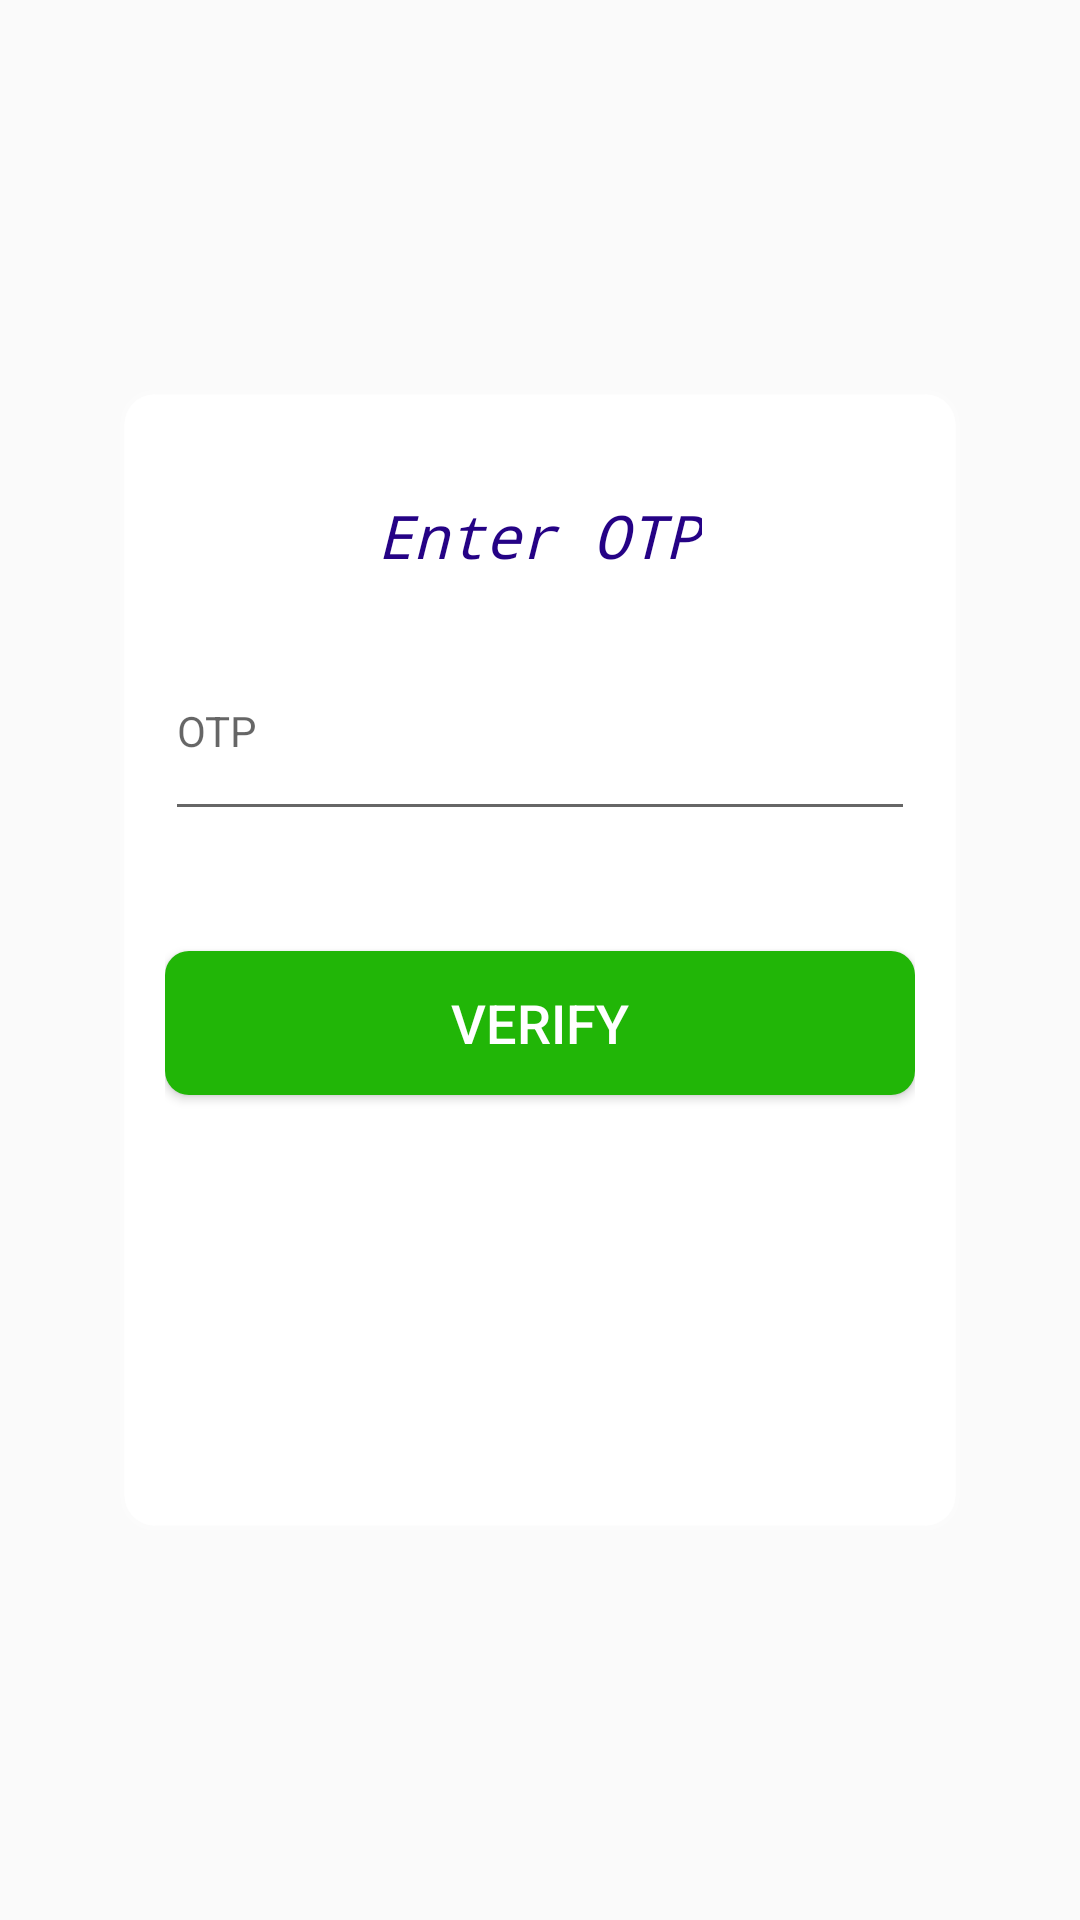

Reconstruct the res/layout file that produces this screen, plus the resources it refers to.
<!-- AndroidManifest.xml: application theme Theme.AppCompat.Light -->
<!-- res/layout/activity_verify_phone.xml -->
<?xml version="1.0" encoding="utf-8"?>
<androidx.constraintlayout.widget.ConstraintLayout xmlns:android="http://schemas.android.com/apk/res/android"
    xmlns:app="http://schemas.android.com/apk/res-auto"
    xmlns:tools="http://schemas.android.com/tools"
    android:layout_width="match_parent"
    android:layout_height="match_parent"
    android:background="@drawable/img6"
    tools:context=".VerifyPhone">

    <LinearLayout
        android:layout_width="280dp"
        android:layout_height="380dp"
        android:id="@+id/linearlayout"
        android:background="@drawable/background_shape1"
        android:orientation="vertical"
        app:layout_constraintEnd_toEndOf="parent"
        app:layout_constraintTop_toTopOf="parent"
        app:layout_constraintStart_toStartOf="parent"
        app:layout_constraintBottom_toBottomOf="parent"
        android:padding="15dp">

        <TextView
            android:layout_width="wrap_content"
            android:layout_height="wrap_content"
            android:text="Enter OTP"
            android:textSize="20sp"
            android:textColor="@color/DarkBlue"
            android:layout_gravity="center"
            android:layout_marginTop="20dp"
            android:fontFamily="monospace"
            android:textStyle="italic"/>

        <EditText
            android:id="@+id/Dcode"
            android:layout_width="match_parent"
            android:layout_height="70dp"
            android:layout_marginTop="15dp"
            android:ems="10"
            android:hint="OTP"
            android:textSize="14sp" />
        <Button
            android:layout_width="match_parent"
            android:layout_height="wrap_content"
            android:layout_marginTop="40dp"
            android:id="@+id/Verifycode"
            android:background="@drawable/btnblueish"
            android:text="Verify"
            android:textSize="18sp"
            android:textColor="@color/white"/>
        <Button
            android:layout_width="match_parent"
            android:layout_height="wrap_content"
            android:layout_marginTop="15dp"
            android:id="@+id/Resendcode"
            android:textColor="@color/white"
            android:text="Resend OTP"
            android:background="@drawable/btnred"
            android:textSize="18sp"/>
        <TextView
            android:layout_width="match_parent"
            android:layout_height="wrap_content"
            android:id="@+id/textt"
            android:layout_gravity="center_horizontal"
            android:text=""
            android:layout_marginTop="15dp"
            android:textAlignment="center"
            android:textColor="@color/gray"
            android:textSize="16sp"/>



    </LinearLayout>


</androidx.constraintlayout.widget.ConstraintLayout>
<!-- resources referenced by this layout -->
<resources>
  <color name="DarkBlue">#250285</color>
  <color name="gray">#7E000000</color>
  <color name="white">#FFFFFF</color>
  <!-- drawable background_shape1 (drawable) -->
  <?xml version="1.0" encoding="utf-8"?>
  <shape xmlns:android="http://schemas.android.com/apk/res/android">
  
      <solid android:color="@color/white"/>
      <stroke
          android:width="3dp"
          android:color="@color/OffWhite"/>
      <corners android:radius="10dp"/>
  
  </shape>
  <!-- drawable btnblueish (drawable) -->
  <?xml version="1.0" encoding="utf-8"?>
  <shape xmlns:android="http://schemas.android.com/apk/res/android">
      <solid android:color="#21B607"/>
      <corners android:radius="8dp"/>
  
  </shape>
  <color name="OffWhite">#36FFFFFF</color>
</resources>
